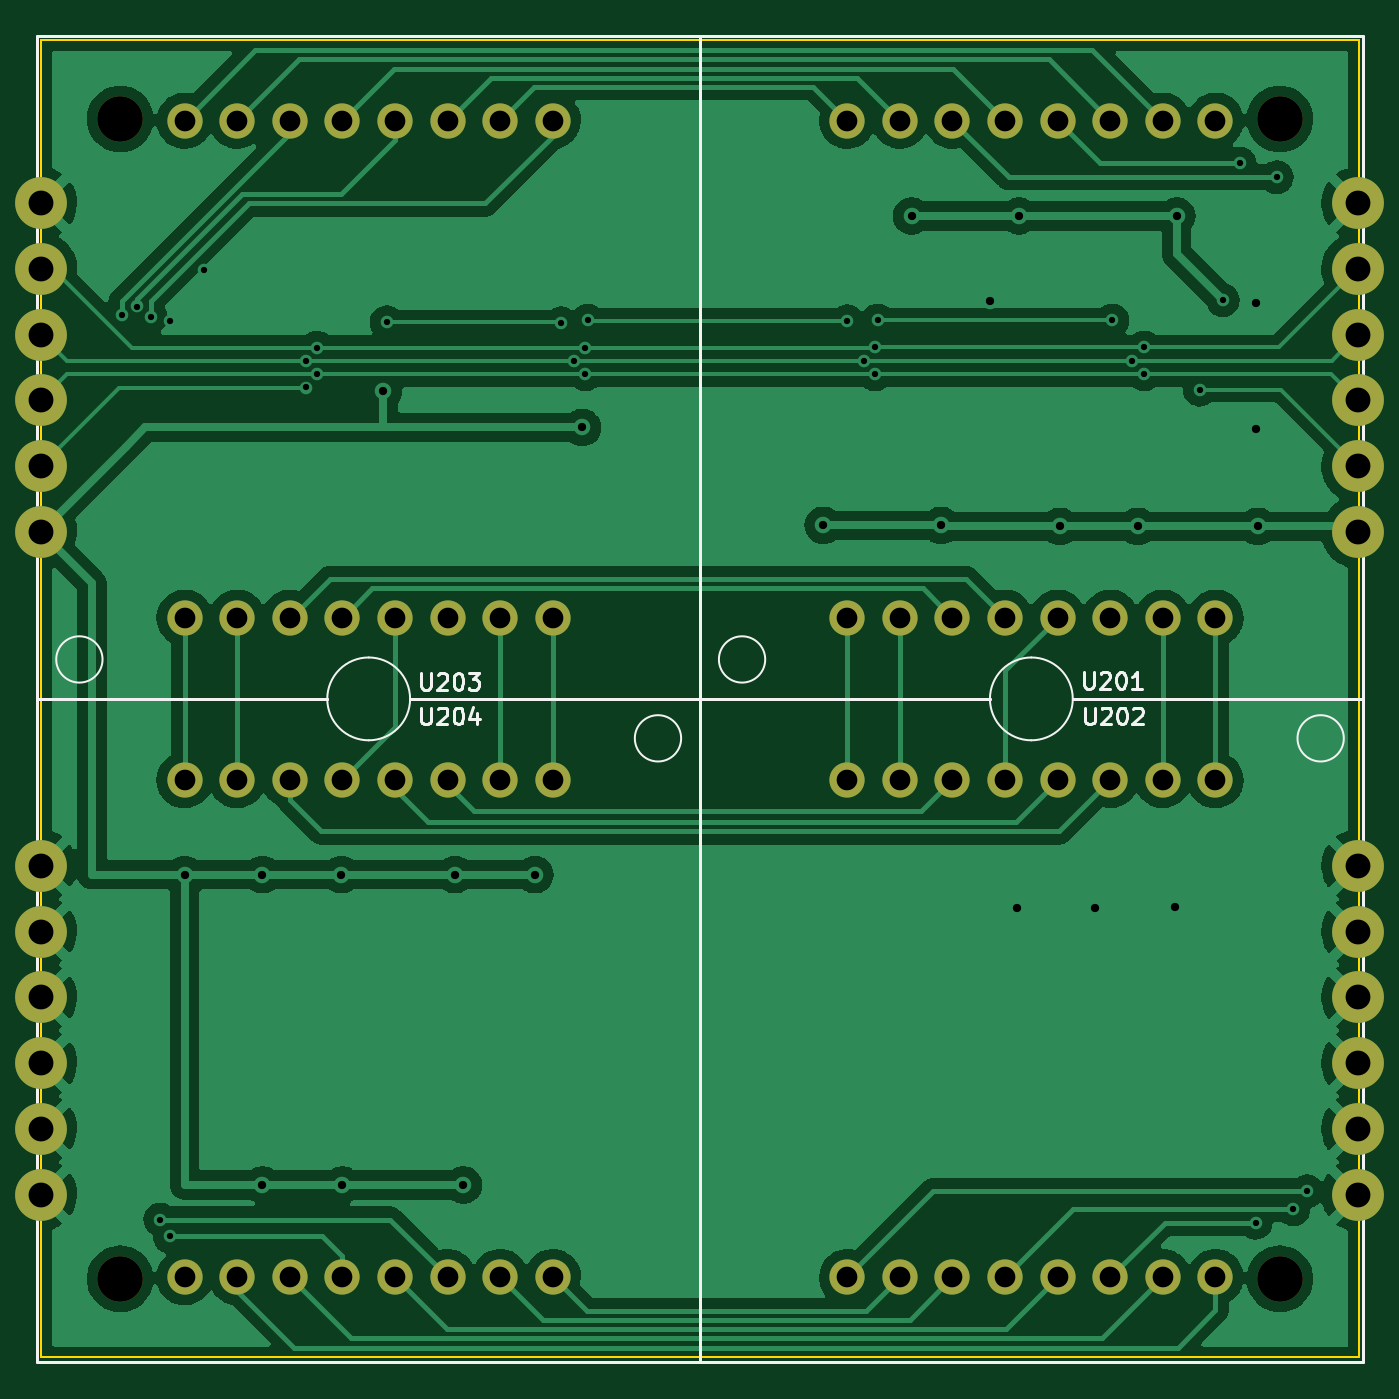
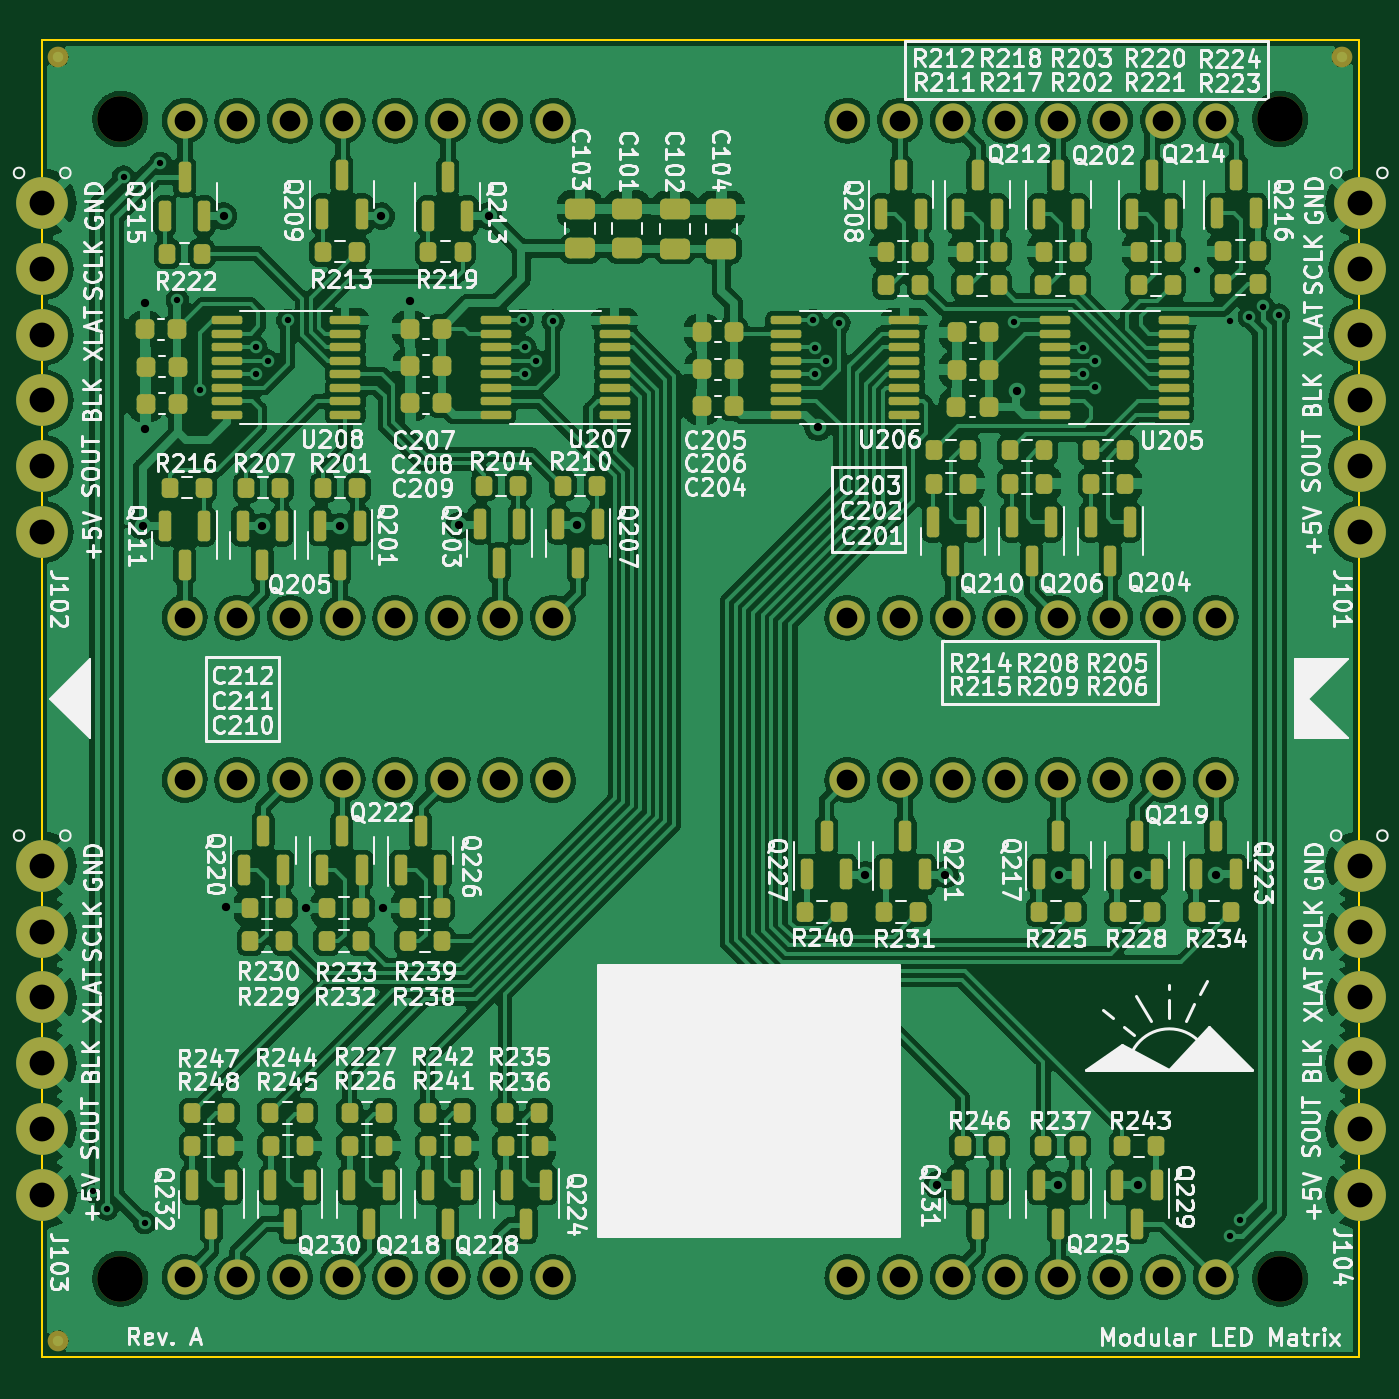
Circuit board: 11 layer files. Board 63.6 x 63.6 mm.
- bottom_copper: matrix_module-B_Cu.gbl (452527 bytes)
- bottom_mask: matrix_module-B_Mask.gbs (11079 bytes)
- paste: matrix_module-B_Paste.gbp (8787 bytes)
- bottom_silk: matrix_module-B_Silkscreen.gbo (180404 bytes)
- outline: matrix_module-Edge_Cuts.gm1 (1133 bytes)
- top_copper: matrix_module-F_Cu.gtl (123506 bytes)
- top_mask: matrix_module-F_Mask.gts (2670 bytes)
- paste: matrix_module-F_Paste.gtp (496 bytes)
- top_silk: matrix_module-F_Silkscreen.gto (8741 bytes)
- drill: matrix_module-NPTH.drl (384 bytes)
- drill: matrix_module-PTH.drl (2496 bytes)

=== bottom_copper: matrix_module-B_Cu.gbl (452527 bytes, source omitted) ===
=== bottom_mask: matrix_module-B_Mask.gbs (11079 bytes, source omitted) ===
=== paste: matrix_module-B_Paste.gbp (8787 bytes, source omitted) ===
=== bottom_silk: matrix_module-B_Silkscreen.gbo (180404 bytes, source omitted) ===
=== outline: matrix_module-Edge_Cuts.gm1 ===
G04 #@! TF.GenerationSoftware,KiCad,Pcbnew,(6.0.6)*
G04 #@! TF.CreationDate,2022-10-25T18:49:35+02:00*
G04 #@! TF.ProjectId,matrix_module,6d617472-6978-45f6-9d6f-64756c652e6b,rev?*
G04 #@! TF.SameCoordinates,Original*
G04 #@! TF.FileFunction,Profile,NP*
%FSLAX46Y46*%
G04 Gerber Fmt 4.6, Leading zero omitted, Abs format (unit mm)*
G04 Created by KiCad (PCBNEW (6.0.6)) date 2022-10-25 18:49:35*
%MOMM*%
%LPD*%
G01*
G04 APERTURE LIST*
G04 #@! TA.AperFunction,Profile*
%ADD10C,0.100000*%
G04 #@! TD*
G04 #@! TA.AperFunction,Profile*
%ADD11C,0.120000*%
G04 #@! TD*
G04 APERTURE END LIST*
D10*
X63800000Y-31800000D02*
X63800000Y-26477500D01*
X200000Y31800000D02*
X63800000Y31800000D01*
X200000Y-26477500D02*
X200000Y-31800000D01*
X200000Y5522500D02*
X200000Y-5522500D01*
X200000Y26477500D02*
X200000Y31800000D01*
X63800000Y-5522500D02*
X63800000Y5522500D01*
X63800000Y26477500D02*
X63800000Y31800000D01*
X200000Y-31800000D02*
X63800000Y-31800000D01*
D11*
X63800000Y26477500D02*
X63800000Y5522500D01*
X200000Y-5522500D02*
X200000Y-26477500D01*
X200000Y26477500D02*
X200000Y5522500D01*
X63800000Y-5522500D02*
X63800000Y-26477500D01*
M02*

=== top_copper: matrix_module-F_Cu.gtl (123506 bytes, source omitted) ===
=== top_mask: matrix_module-F_Mask.gts ===
G04 #@! TF.GenerationSoftware,KiCad,Pcbnew,(6.0.6)*
G04 #@! TF.CreationDate,2022-10-25T18:49:35+02:00*
G04 #@! TF.ProjectId,matrix_module,6d617472-6978-45f6-9d6f-64756c652e6b,rev?*
G04 #@! TF.SameCoordinates,Original*
G04 #@! TF.FileFunction,Soldermask,Top*
G04 #@! TF.FilePolarity,Negative*
%FSLAX46Y46*%
G04 Gerber Fmt 4.6, Leading zero omitted, Abs format (unit mm)*
G04 Created by KiCad (PCBNEW (6.0.6)) date 2022-10-25 18:49:35*
%MOMM*%
%LPD*%
G01*
G04 APERTURE LIST*
%ADD10C,2.200000*%
%ADD11C,1.700000*%
%ADD12C,2.500000*%
G04 APERTURE END LIST*
D10*
X4000000Y-28000000D03*
X4000000Y28000000D03*
X60000000Y-28000000D03*
D11*
X7110000Y3920000D03*
X9650000Y3920000D03*
X12190000Y3920000D03*
X14730000Y3920000D03*
X17270000Y3920000D03*
X19810000Y3920000D03*
X22350000Y3920000D03*
X24890000Y3920000D03*
X24890000Y27920000D03*
X22350000Y27920000D03*
X19810000Y27920000D03*
X17270000Y27920000D03*
X14730000Y27920000D03*
X12190000Y27920000D03*
X9650000Y27920000D03*
X7110000Y27920000D03*
X24890000Y-3920000D03*
X22350000Y-3920000D03*
X19810000Y-3920000D03*
X17270000Y-3920000D03*
X14730000Y-3920000D03*
X12190000Y-3920000D03*
X9650000Y-3920000D03*
X7110000Y-3920000D03*
X7110000Y-27920000D03*
X9650000Y-27920000D03*
X12190000Y-27920000D03*
X14730000Y-27920000D03*
X17270000Y-27920000D03*
X19810000Y-27920000D03*
X22350000Y-27920000D03*
X24890000Y-27920000D03*
X39110000Y3920000D03*
X41650000Y3920000D03*
X44190000Y3920000D03*
X46730000Y3920000D03*
X49270000Y3920000D03*
X51810000Y3920000D03*
X54350000Y3920000D03*
X56890000Y3920000D03*
X56890000Y27920000D03*
X54350000Y27920000D03*
X51810000Y27920000D03*
X49270000Y27920000D03*
X46730000Y27920000D03*
X44190000Y27920000D03*
X41650000Y27920000D03*
X39110000Y27920000D03*
X56890000Y-3920000D03*
X54350000Y-3920000D03*
X51810000Y-3920000D03*
X49270000Y-3920000D03*
X46730000Y-3920000D03*
X44190000Y-3920000D03*
X41650000Y-3920000D03*
X39110000Y-3920000D03*
X39110000Y-27920000D03*
X41650000Y-27920000D03*
X44190000Y-27920000D03*
X46730000Y-27920000D03*
X49270000Y-27920000D03*
X51810000Y-27920000D03*
X54350000Y-27920000D03*
X56890000Y-27920000D03*
D10*
X60000000Y28000000D03*
D12*
X63760000Y23937500D03*
X63760000Y20762500D03*
X63760000Y17587500D03*
X63760000Y14412500D03*
X63760000Y11237500D03*
X63760000Y8062500D03*
X160000Y-8062500D03*
X160000Y-11237500D03*
X160000Y-14412500D03*
X160000Y-17587500D03*
X160000Y-20762500D03*
X160000Y-23937500D03*
X160000Y23937500D03*
X160000Y20762500D03*
X160000Y17587500D03*
X160000Y14412500D03*
X160000Y11237500D03*
X160000Y8062500D03*
X63760000Y-8062500D03*
X63760000Y-11237500D03*
X63760000Y-14412500D03*
X63760000Y-17587500D03*
X63760000Y-20762500D03*
X63760000Y-23937500D03*
M02*

=== paste: matrix_module-F_Paste.gtp ===
G04 #@! TF.GenerationSoftware,KiCad,Pcbnew,(6.0.6)*
G04 #@! TF.CreationDate,2022-10-25T18:49:35+02:00*
G04 #@! TF.ProjectId,matrix_module,6d617472-6978-45f6-9d6f-64756c652e6b,rev?*
G04 #@! TF.SameCoordinates,Original*
G04 #@! TF.FileFunction,Paste,Top*
G04 #@! TF.FilePolarity,Positive*
%FSLAX46Y46*%
G04 Gerber Fmt 4.6, Leading zero omitted, Abs format (unit mm)*
G04 Created by KiCad (PCBNEW (6.0.6)) date 2022-10-25 18:49:35*
%MOMM*%
%LPD*%
G01*
G04 APERTURE LIST*
G04 APERTURE END LIST*
M02*

=== top_silk: matrix_module-F_Silkscreen.gto (8741 bytes, source omitted) ===
=== drill: matrix_module-NPTH.drl ===
M48
; DRILL file {KiCad (6.0.6)} date Tue Oct 25 18:49:49 2022
; FORMAT={-:-/ absolute / metric / decimal}
; #@! TF.CreationDate,2022-10-25T18:49:49+02:00
; #@! TF.GenerationSoftware,Kicad,Pcbnew,(6.0.6)
; #@! TF.FileFunction,NonPlated,1,2,NPTH
FMAT,2
METRIC
; #@! TA.AperFunction,NonPlated,NPTH,ComponentDrill
T1C2.200
%
G90
G05
T1
X4.0Y28.0
X4.0Y-28.0
X60.0Y28.0
X60.0Y-28.0
T0
M30

=== drill: matrix_module-PTH.drl ===
M48
; DRILL file {KiCad (6.0.6)} date Tue Oct 25 18:49:49 2022
; FORMAT={-:-/ absolute / metric / decimal}
; #@! TF.CreationDate,2022-10-25T18:49:49+02:00
; #@! TF.GenerationSoftware,Kicad,Pcbnew,(6.0.6)
; #@! TF.FileFunction,Plated,1,2,PTH
FMAT,2
METRIC
; #@! TA.AperFunction,Plated,PTH,ViaDrill
T1C0.305
; #@! TA.AperFunction,Plated,PTH,ViaDrill
T2C0.400
; #@! TA.AperFunction,Plated,PTH,ComponentDrill
T3C1.000
; #@! TA.AperFunction,Plated,PTH,ComponentDrill
T4C1.200
%
G90
G05
T1
X4.064Y18.542
X4.826Y18.948
X5.486Y18.44
X5.944Y-25.146
X6.401Y18.237
X6.401Y-25.959
X8.026Y20.726
X12.953Y16.323
X12.954Y15.037
X13.5Y15.68
X13.507Y16.967
X16.866Y18.186
X25.298Y18.136
X25.908Y16.32
X26.455Y16.965
X26.455Y15.675
X26.575Y18.275
X39.105Y18.242
X39.929Y16.325
X40.451Y16.97
X40.451Y15.68
X40.575Y18.275
X51.918Y18.275
X52.883Y16.325
X53.451Y16.97
X53.451Y15.68
X56.134Y14.935
X57.25Y19.255
X58.064Y25.857
X58.826Y-25.298
X59.842Y25.197
X60.655Y-24.638
X61.316Y-23.774
T2
X7.112Y-8.484
X10.871Y-8.484
X10.871Y-23.47
X14.681Y-8.484
X14.732Y-23.47
X16.713Y14.884
X20.168Y-8.484
X20.574Y-23.47
X24.028Y-8.484
X26.314Y13.106
X37.948Y8.382
X42.215Y23.317
X43.637Y8.382
X46.025Y19.202
X47.295Y-10.109
X47.396Y23.317
X49.378Y8.331
X51.054Y-10.109
X53.137Y8.331
X54.915Y-10.058
X55.016Y23.317
X58.826Y19.101
X58.826Y13.056
X58.928Y8.331
T3
X7.11Y27.92
X7.11Y3.92
X7.11Y-3.92
X7.11Y-27.92
X9.65Y27.92
X9.65Y3.92
X9.65Y-3.92
X9.65Y-27.92
X12.19Y27.92
X12.19Y3.92
X12.19Y-3.92
X12.19Y-27.92
X14.73Y27.92
X14.73Y3.92
X14.73Y-3.92
X14.73Y-27.92
X17.27Y27.92
X17.27Y3.92
X17.27Y-3.92
X17.27Y-27.92
X19.81Y27.92
X19.81Y3.92
X19.81Y-3.92
X19.81Y-27.92
X22.35Y27.92
X22.35Y3.92
X22.35Y-3.92
X22.35Y-27.92
X24.89Y27.92
X24.89Y3.92
X24.89Y-3.92
X24.89Y-27.92
X39.11Y27.92
X39.11Y3.92
X39.11Y-3.92
X39.11Y-27.92
X41.65Y27.92
X41.65Y3.92
X41.65Y-3.92
X41.65Y-27.92
X44.19Y27.92
X44.19Y3.92
X44.19Y-3.92
X44.19Y-27.92
X46.73Y27.92
X46.73Y3.92
X46.73Y-3.92
X46.73Y-27.92
X49.27Y27.92
X49.27Y3.92
X49.27Y-3.92
X49.27Y-27.92
X51.81Y27.92
X51.81Y3.92
X51.81Y-3.92
X51.81Y-27.92
X54.35Y27.92
X54.35Y3.92
X54.35Y-3.92
X54.35Y-27.92
X56.89Y27.92
X56.89Y3.92
X56.89Y-3.92
X56.89Y-27.92
T4
X0.16Y23.938
X0.16Y20.762
X0.16Y17.587
X0.16Y14.412
X0.16Y11.237
X0.16Y8.062
X0.16Y-8.062
X0.16Y-11.237
X0.16Y-14.412
X0.16Y-17.587
X0.16Y-20.762
X0.16Y-23.938
X63.76Y23.938
X63.76Y20.762
X63.76Y17.587
X63.76Y14.412
X63.76Y11.237
X63.76Y8.062
X63.76Y-8.062
X63.76Y-11.237
X63.76Y-14.412
X63.76Y-17.587
X63.76Y-20.762
X63.76Y-23.938
T0
M30

